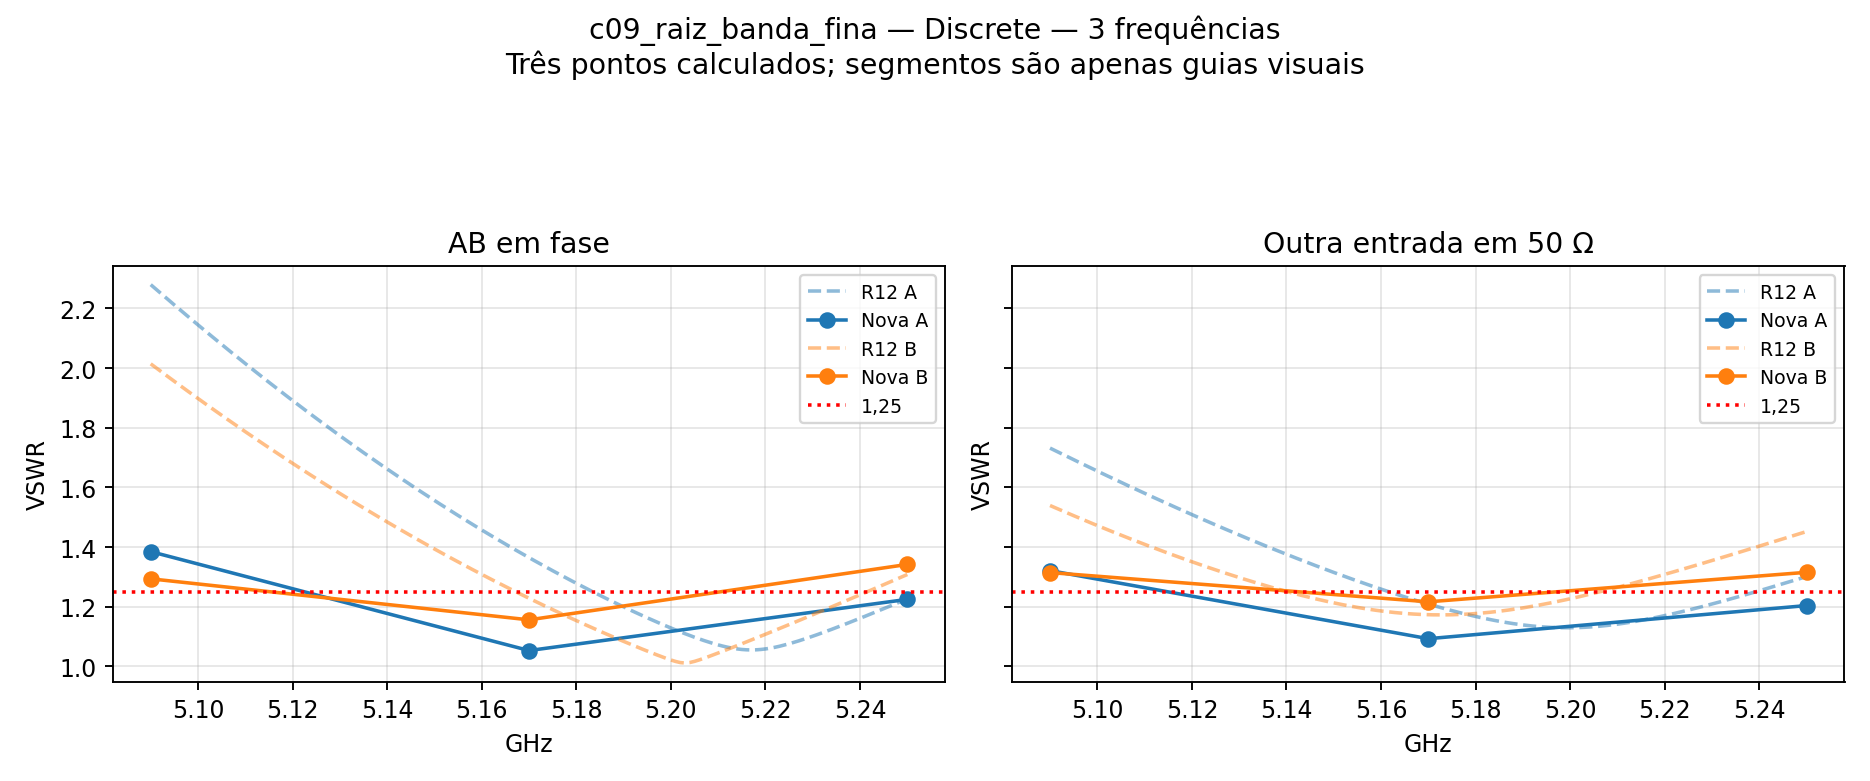

The data file committed next to this chart (first rows):
GHz, VSWR_ativo_A, VSWR_ativo_B, VSWR_casado_A, VSWR_casado_B
5.09, 1.385, 1.294, 1.321, 1.315
5.17, 1.053, 1.156, 1.093, 1.217
5.25, 1.225, 1.342, 1.204, 1.316
